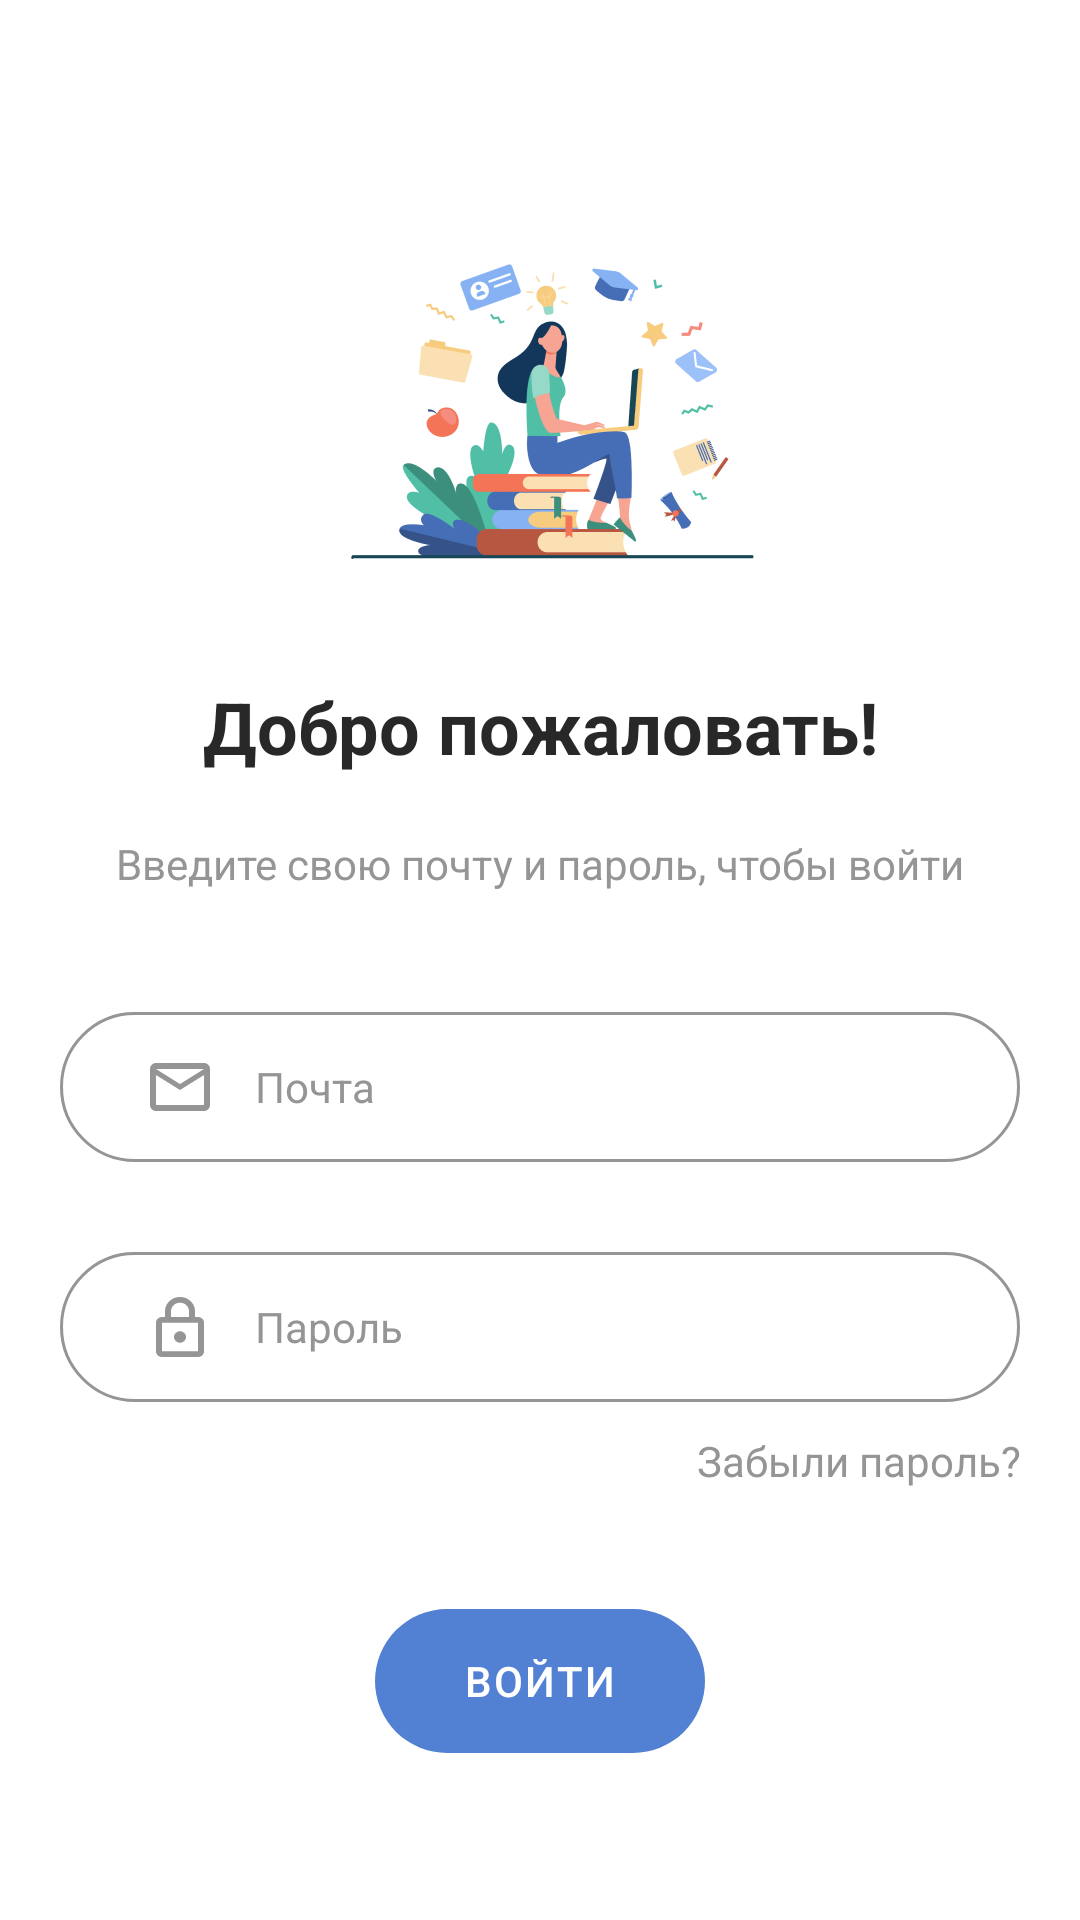

Reconstruct the res/layout file that produces this screen, plus the resources it refers to.
<!-- AndroidManifest.xml: application theme Theme.ElectronicJournal -->
<!-- res/layout/fragment_login.xml -->
<?xml version="1.0" encoding="utf-8"?>
<androidx.constraintlayout.widget.ConstraintLayout xmlns:android="http://schemas.android.com/apk/res/android"
    xmlns:app="http://schemas.android.com/apk/res-auto"
    xmlns:tools="http://schemas.android.com/tools"
    android:layout_width="match_parent"
    android:layout_height="match_parent"
    tools:context=".presentation.entrance.login.LoginFragment">

    <ImageView
        android:id="@+id/im_welcome"
        android:layout_width="150dp"
        android:layout_height="150dp"
        android:src="@drawable/im_welcome"
        app:layout_constraintBottom_toTopOf="@+id/text_welcome"
        app:layout_constraintEnd_toEndOf="parent"
        app:layout_constraintStart_toStartOf="parent"
        app:layout_constraintTop_toTopOf="parent"
        app:layout_constraintVertical_chainStyle="packed" />

    <TextView
        android:id="@+id/text_welcome"
        android:layout_width="wrap_content"
        android:layout_height="wrap_content"
        android:layout_marginTop="20dp"
        android:gravity="center_horizontal|top"
        android:text="@string/welcome"
        android:textColor="@color/dark"
        android:textSize="24sp"
        app:layout_constraintBottom_toTopOf="@+id/text_command"
        app:layout_constraintEnd_toEndOf="parent"
        app:layout_constraintStart_toStartOf="parent"
        app:layout_constraintTop_toBottomOf="@+id/im_welcome" />

    <TextView
        android:id="@+id/text_command"
        android:layout_width="wrap_content"
        android:layout_height="wrap_content"
        android:layout_marginTop="20dp"
        android:gravity="center_horizontal"
        android:text="@string/enter_your_email_to_login"
        android:textColor="@color/middle_gray"
        android:textSize="14sp"
        app:layout_constraintBottom_toTopOf="@+id/et_email"
        app:layout_constraintEnd_toEndOf="parent"
        app:layout_constraintStart_toStartOf="parent"
        app:layout_constraintTop_toBottomOf="@+id/text_welcome" />

    <EditText
        android:id="@+id/et_email"
        style="@style/EditTextStyle"
        android:layout_width="0dp"
        android:layout_height="50dp"
        android:layout_marginStart="20dp"
        android:layout_marginTop="40dp"
        android:layout_marginEnd="20dp"
        android:drawableStart="@drawable/ic_email"
        android:drawablePadding="15dp"
        android:hint="@string/prompt_email"
        android:inputType="textEmailAddress"
        android:paddingStart="30dp"
        app:layout_constraintBottom_toTopOf="@+id/et_password"
        app:layout_constraintEnd_toEndOf="parent"
        app:layout_constraintHorizontal_bias="0.0"
        app:layout_constraintStart_toStartOf="parent"
        app:layout_constraintTop_toBottomOf="@+id/text_command"
        tools:ignore="RtlSymmetry" />

    <EditText
        android:id="@+id/et_password"
        style="@style/EditTextStyle"
        android:layout_width="0dp"
        android:layout_height="50dp"
        android:layout_marginStart="20dp"
        android:layout_marginTop="30dp"
        android:layout_marginEnd="20dp"
        android:drawableStart="@drawable/ic_password"
        android:drawablePadding="17dp"
        android:hint="@string/prompt_password"
        android:inputType="textPassword"
        android:paddingStart="32dp"
        app:layout_constraintBottom_toTopOf="@+id/text_forgot_password"
        app:layout_constraintEnd_toEndOf="parent"
        app:layout_constraintStart_toStartOf="parent"
        app:layout_constraintTop_toBottomOf="@+id/et_email" />

    <TextView
        android:id="@+id/text_forgot_password"
        android:layout_width="wrap_content"
        android:layout_height="wrap_content"
        android:layout_marginTop="10dp"
        android:layout_marginEnd="20dp"
        android:gravity="end"
        android:text="@string/forgot_password"
        android:textColor="@color/middle_gray"
        android:textSize="14sp"
        app:layout_constraintBottom_toTopOf="@+id/bt_login"
        app:layout_constraintEnd_toEndOf="parent"
        app:layout_constraintTop_toBottomOf="@+id/et_password" />

    <Button
        android:id="@+id/bt_login"
        style="@style/ButtonStyle"
        android:layout_width="110dp"
        android:layout_height="48dp"
        android:layout_marginStart="48dp"
        android:layout_marginTop="40dp"
        android:layout_marginEnd="48dp"
        android:enabled="true"
        android:text="@string/action_sign_in"
        app:layout_constraintBottom_toBottomOf="parent"
        app:layout_constraintEnd_toEndOf="parent"
        app:layout_constraintStart_toStartOf="parent"
        app:layout_constraintTop_toBottomOf="@+id/text_forgot_password" />

</androidx.constraintlayout.widget.ConstraintLayout>
<!-- resources referenced by this layout -->
<resources>
  <color name="dark">#FF282828</color>
  <color name="middle_gray">#FF959595</color>
  <string name="action_sign_in">ВОЙТИ</string>
  <string name="enter_your_email_to_login">Введите свою почту и пароль, чтобы войти</string>
  <string name="forgot_password">Забыли пароль?</string>
  <string name="prompt_email">Почта</string>
  <string name="prompt_password">Пароль</string>
  <string name="welcome"><b>Добро пожаловать!</b></string>
  <style name="ButtonStyle" parent="Widget.AppCompat.Button">
          <item name="android:textSize">14sp</item>
          <item name="android:textColor">@color/white</item>
          <item name="android:letterSpacing">0.05</item>
          <item name="android:stateListAnimator">@null</item>
          <item name="cornerRadius">30dp</item>
          <item name="android:background">@drawable/button_selector</item>
      </style>
  <style name="EditTextStyle" parent="Widget.AppCompat.EditText">
          <item name="android:textColorHint">@color/middle_gray</item>
          <item name="android:textSize">14sp</item>
          <item name="android:textCursorDrawable">@drawable/color_cursor</item>
          <item name="android:textColor">@color/accent</item>
          <item name="android:maxLength">50</item>
          <item name="android:paddingEnd">20dp</item>
          <item name="android:background">@drawable/bg_edit_text</item>
      </style>
  <color name="white">#FFFFFFFF</color>
  <!-- drawable button_selector (drawable) -->
  <?xml version="1.0" encoding="utf-8"?>
  <selector xmlns:android="http://schemas.android.com/apk/res/android">
      <item android:state_pressed="true">
          <shape android:shape="rectangle">
              <solid android:color="@color/accent_variant" />
              <corners android:radius="30dp" />
          </shape>
      </item>
      <item>
          <shape android:shape="rectangle">
              <solid android:color="@color/accent" />
              <corners android:radius="30dp" />
          </shape>
      </item>
  </selector>
  <!-- drawable color_cursor (drawable) -->
  <?xml version="1.0" encoding="utf-8"?>
  <shape xmlns:android="http://schemas.android.com/apk/res/android">
      <size android:width="2dp"/>
      <solid android:color="@color/accent"/>
  </shape>
  <color name="accent">#FF5280D2</color>
  <!-- drawable bg_edit_text (drawable) -->
  <?xml version="1.0" encoding="utf-8"?>
  <shape xmlns:android="http://schemas.android.com/apk/res/android">
      <stroke
          android:width="1dp"
          android:color="@color/middle_gray" />
      <corners android:radius="30dp" />
  </shape>
  <color name="accent_variant">#FF466EB6</color>
  <style name="ActionBarStyle" parent="Widget.AppCompat.Light.ActionBar">
          <item name="background">@color/accent_variant</item>
          <item name="elevation">0dp</item>
      </style>
  <style name="PopupMenuStyle" parent="Widget.AppCompat.Light.PopupMenu">
          <item name="android:popupBackground">@drawable/bg_menu</item>
          <item name="android:elevation">0dp</item>
      </style>
  <style name="PopupMenuStyle.TextAppearance">
          <item name="android:textSize">14sp</item>
          <item name="android:textStyle">bold</item>
          <item name="android:textColor">@color/white</item>
      </style>
  <!-- drawable bg_menu (drawable) -->
  <?xml version="1.0" encoding="utf-8"?>
  <shape xmlns:android="http://schemas.android.com/apk/res/android">
      <solid android:color="@color/accent_light"/>
      <corners android:radius="20dp"/>
  </shape>
  <color name="accent_light">#FF86B2F3</color>
</resources>
